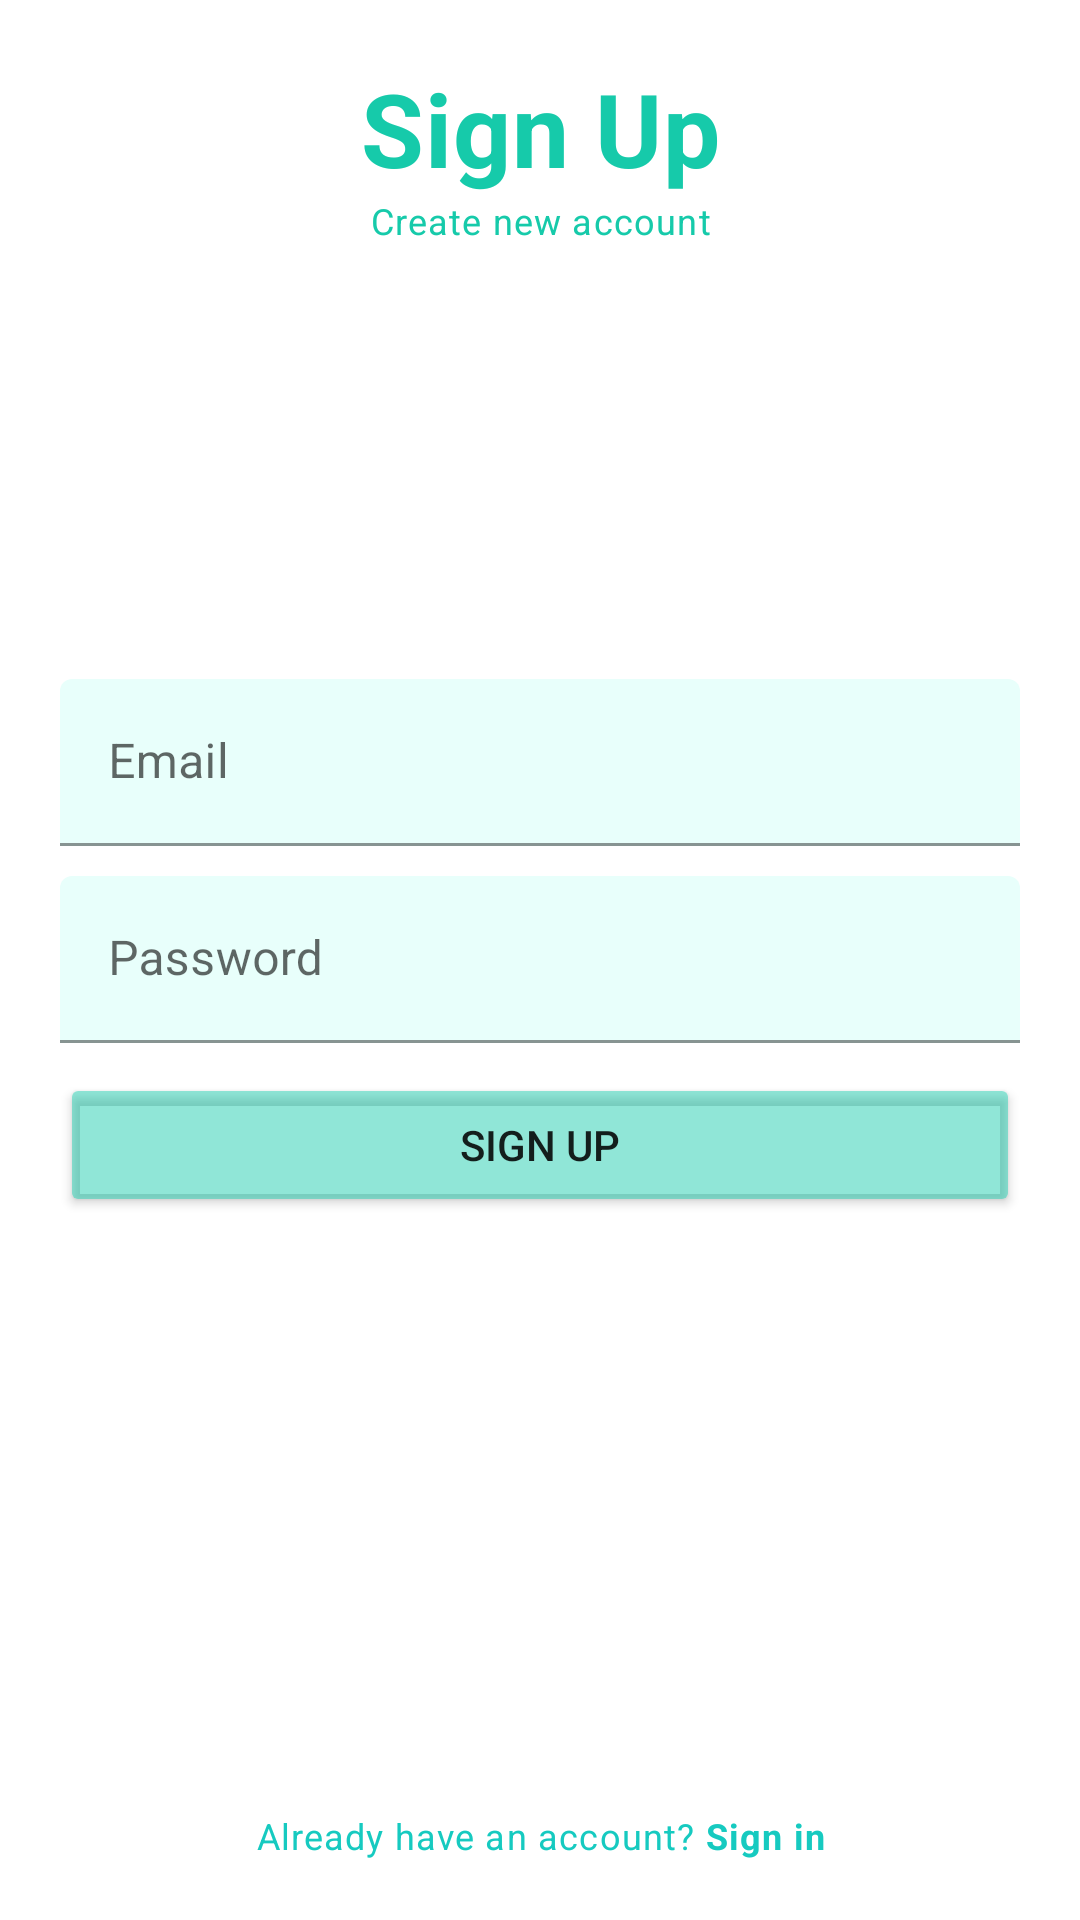

Layout XML and referenced resources for this Android screen:
<!-- AndroidManifest.xml: application theme Theme.FoodDiary -->
<!-- res/layout/activity_sign_up.xml -->
<RelativeLayout xmlns:android="http://schemas.android.com/apk/res/android"
    xmlns:app="http://schemas.android.com/apk/res-auto"
    xmlns:tools="http://schemas.android.com/tools"
    android:layout_width="match_parent"
    android:layout_height="match_parent"
    android:padding="20dp"
    tools:context=".ActivitySignUp">

    <TextView
        android:id="@+id/textViewSignUp"
        style="@style/TextAppearance.MaterialComponents.Headline4"
        android:layout_width="match_parent"
        android:layout_height="wrap_content"
        android:text="Sign Up"
        android:textAlignment="center"
        android:textColor="#16caaa"
        android:textStyle="bold"
        />

    <TextView
        android:id="@+id/textViewSignUpDescription"
        android:layout_below="@+id/textViewSignUp"
        android:layout_width="match_parent"
        android:layout_height="wrap_content"
        android:text="Create new account"
        android:textAlignment="center"
        style="@style/TextAppearance.MaterialComponents.Caption"
        android:textColor="#16caaa"/>

    
    <com.google.android.material.textfield.TextInputLayout
        android:id="@+id/emailTil"
        android:layout_width="match_parent"
        android:layout_above="@+id/passwordTil"
        android:layout_marginBottom="10dp"
        android:layout_height="wrap_content">

        <EditText
            android:id="@+id/emailEt"
            android:layout_width="match_parent"
            android:layout_height="wrap_content"
            android:hint="Email"
            android:inputType="textEmailAddress"
            tools:ignore="SpeakableTextPresentCheck"
            android:backgroundTint="#e8fffb"/>

    </com.google.android.material.textfield.TextInputLayout>

    
    <com.google.android.material.textfield.TextInputLayout
        android:id="@+id/passwordTil"
        android:layout_width="match_parent"
        android:layout_centerInParent="true"
        android:layout_height="wrap_content">

        <EditText
            android:id="@+id/passwordEt"
            android:layout_width="match_parent"
            android:layout_height="wrap_content"
            android:hint="Password"
            android:inputType="textPassword"
            tools:ignore="SpeakableTextPresentCheck"
            android:backgroundTint="#e8fffb"/>

    </com.google.android.material.textfield.TextInputLayout>

    
    <Button
        android:id="@+id/signUpBtn"
        android:layout_marginTop="10dp"
        android:layout_width="match_parent"
        android:layout_below="@+id/passwordTil"
        android:layout_height="wrap_content"
        android:text="Sign Up"
        android:backgroundTint="#7916CAAA"/>

    <TextView
        android:id="@+id/signinView"
        style="@style/TextAppearance.MaterialComponents.Caption"
        android:layout_width="match_parent"
        android:layout_height="wrap_content"
        android:layout_alignParentBottom="true"
        android:text="@string/already_have_an_account_sign_in"
        android:textAlignment="center"
        android:textColor="#16cac0" />

</RelativeLayout>
<!-- resources referenced by this layout -->
<resources>
  <string name="already_have_an_account_sign_in">Already have an account? <b>Sign in</b> </string>
  <style name="Theme.FoodDiary" parent="Theme.MaterialComponents.DayNight.DarkActionBar">
          
          <item name="colorPrimary">#4EA510</item>
          <item name="colorPrimaryVariant">#4EA510</item>
          <item name="colorOnPrimary">@color/white</item>
          
          <item name="colorSecondary">@color/teal_200</item>
          <item name="colorSecondaryVariant">@color/teal_700</item>
          <item name="colorOnSecondary">@color/black</item>
          
          <item name="android:statusBarColor">?attr/colorPrimaryVariant</item>
          
      </style>
  <!-- not gathered from this repository: default colours our renderer supplied (Android Studio template values) -->
  <color name="teal_200">#FF03DAC5</color>
  <color name="teal_700">#FF018786</color>
  <color name="black">#FF000000</color>
  <color name="white">#FFFFFFFF</color>
</resources>
